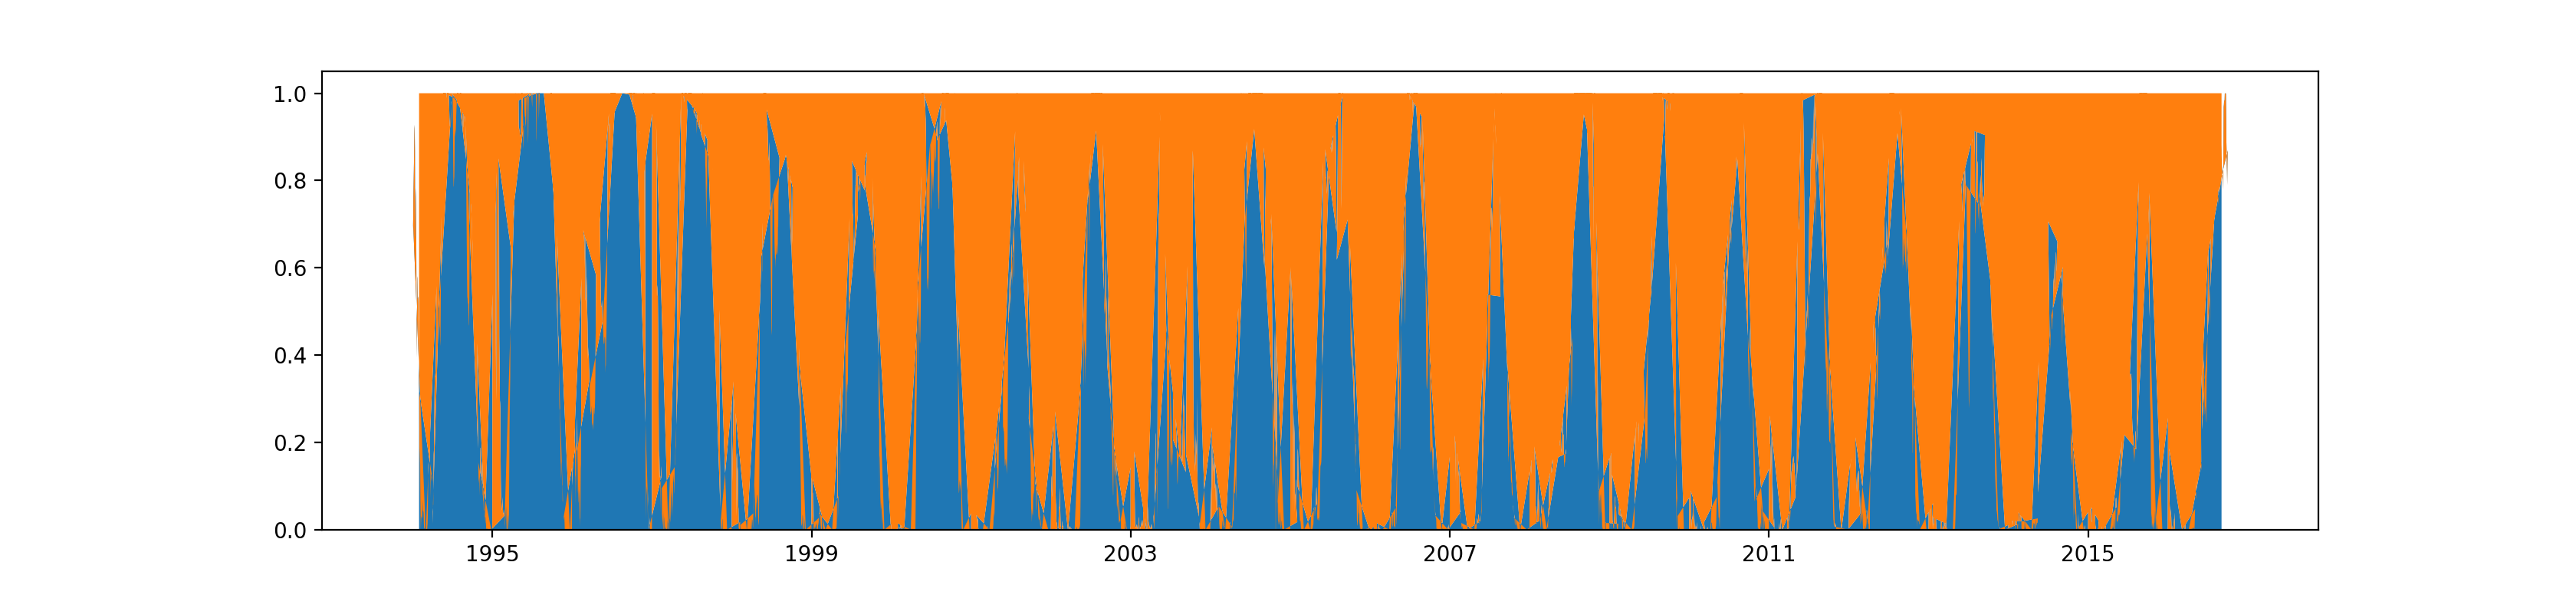

The file beside this chart, header and first rows:
index, xtime, yEAC, yTSW, yEACr, yTSWr, xmonth
0, 2016-09-02 12:00:00, 248, 1476, 0.1439, 0.8561, 9
1, 2016-09-03 12:00:00, 279, 1445, 0.1618, 0.8382, 9
2, 2016-09-04 12:00:00, 317, 1407, 0.1839, 0.8161, 9
3, 2016-09-05 12:00:00, 283, 1441, 0.1642, 0.8358, 9
4, 2016-09-06 12:00:00, 342, 1382, 0.1984, 0.8016, 9
5, 2016-09-07 12:00:00, 327, 1397, 0.1897, 0.8103, 9
6, 2016-09-08 12:00:00, 354, 1370, 0.2053, 0.7947, 9
7, 2016-09-09 12:00:00, 381, 1343, 0.221, 0.779, 9
8, 2016-09-10 12:00:00, 295, 1429, 0.1711, 0.8289, 9
9, 2016-09-11 12:00:00, 194, 1530, 0.1125, 0.8875, 9
10, 2016-09-12 12:00:00, 54, 1670, 0.03132, 0.9687, 9
11, 2016-09-13 12:00:00, 45, 1679, 0.0261, 0.9739, 9
12, 2016-09-14 12:00:00, 28, 1696, 0.01624, 0.9838, 9
13, 2016-09-15 12:00:00, 28, 1696, 0.01624, 0.9838, 9
14, 2016-09-16 12:00:00, 34, 1690, 0.01972, 0.9803, 9
15, 2016-09-17 12:00:00, 1, 1723, 0.00058, 0.9994, 9
16, 2016-09-18 12:00:00, 0, 1724, 0.0, 1.0, 9
17, 2016-09-19 12:00:00, 0, 1724, 0.0, 1.0, 9
18, 2016-09-20 12:00:00, 4, 1720, 0.00232, 0.9977, 9
19, 2016-09-21 12:00:00, 0, 1724, 0.0, 1.0, 9
20, 2016-09-22 12:00:00, 2, 1722, 0.00116, 0.9988, 9
21, 2016-09-23 12:00:00, 81, 1643, 0.04698, 0.953, 9
22, 2016-09-24 12:00:00, 182, 1542, 0.1056, 0.8944, 9
23, 2016-09-25 12:00:00, 224, 1500, 0.1299, 0.8701, 9
24, 2016-09-26 12:00:00, 282, 1442, 0.1636, 0.8364, 9
25, 2016-09-27 12:00:00, 309, 1415, 0.1792, 0.8208, 9
26, 2016-09-28 12:00:00, 362, 1362, 0.21, 0.79, 9
27, 2016-09-29 12:00:00, 283, 1441, 0.1642, 0.8358, 9
28, 2016-09-30 12:00:00, 226, 1498, 0.1311, 0.8689, 9
29, 2016-08-03 12:00:00, 440, 1284, 0.2552, 0.7448, 8
30, 2016-08-04 12:00:00, 421, 1303, 0.2442, 0.7558, 8
31, 2016-08-05 12:00:00, 331, 1393, 0.192, 0.808, 8
32, 2016-08-06 12:00:00, 334, 1390, 0.1937, 0.8063, 8
33, 2016-08-07 12:00:00, 353, 1371, 0.2048, 0.7952, 8
34, 2016-08-08 12:00:00, 309, 1415, 0.1792, 0.8208, 8
35, 2016-08-09 12:00:00, 339, 1385, 0.1966, 0.8034, 8
36, 2016-08-10 12:00:00, 323, 1401, 0.1874, 0.8126, 8
37, 2016-08-11 12:00:00, 288, 1436, 0.1671, 0.8329, 8
38, 2016-08-12 12:00:00, 310, 1414, 0.1798, 0.8202, 8
39, 2016-08-13 12:00:00, 235, 1489, 0.1363, 0.8637, 8
40, 2016-08-14 12:00:00, 268, 1456, 0.1555, 0.8445, 8
41, 2016-08-15 12:00:00, 316, 1408, 0.1833, 0.8167, 8
42, 2016-08-16 12:00:00, 304, 1420, 0.1763, 0.8237, 8
43, 2016-08-17 12:00:00, 347, 1377, 0.2013, 0.7987, 8
44, 2016-08-18 12:00:00, 416, 1308, 0.2413, 0.7587, 8
45, 2016-08-19 12:00:00, 441, 1283, 0.2558, 0.7442, 8
46, 2016-08-20 12:00:00, 428, 1296, 0.2483, 0.7517, 8
47, 2016-08-21 12:00:00, 410, 1314, 0.2378, 0.7622, 8
48, 2016-08-22 12:00:00, 362, 1362, 0.21, 0.79, 8
49, 2016-08-23 12:00:00, 323, 1401, 0.1874, 0.8126, 8
50, 2016-08-24 12:00:00, 303, 1421, 0.1758, 0.8242, 8
51, 2016-08-25 12:00:00, 303, 1421, 0.1758, 0.8242, 8
52, 2016-08-26 12:00:00, 341, 1383, 0.1978, 0.8022, 8
53, 2016-08-27 12:00:00, 342, 1382, 0.1984, 0.8016, 8
54, 2016-08-28 12:00:00, 343, 1381, 0.199, 0.801, 8
55, 2016-08-29 12:00:00, 331, 1393, 0.192, 0.808, 8
56, 2016-08-30 12:00:00, 269, 1455, 0.156, 0.844, 8
57, 2016-08-31 12:00:00, 205, 1519, 0.1189, 0.8811, 8
58, 2016-09-01 12:00:00, 344, 1380, 0.1995, 0.8005, 9
59, 2016-07-04 12:00:00, 624, 1100, 0.3619, 0.6381, 7
... 8,249 more rows
